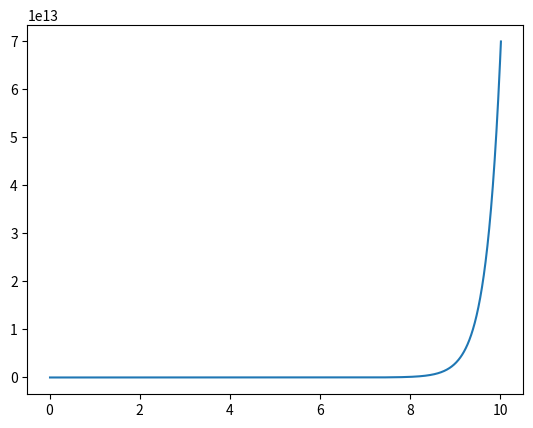

Reproduce this figure in Python.
import matplotlib.pyplot as plt
import numpy as np

gravity = -9.8
pendulumLength = 1.0

initialTheta = np.pi/4
initialOmega = 1.0
initialAlpha = 0
initialTime = 0.0

currentTheta = initialTheta
currentOmega = initialOmega
currentAlpha = initialAlpha
currentTime = initialTime

timeStep = 0.01
maxTime = 10.0

thetaTable = []
omegaTable = []
alphaTable = []
timeTable = []

while currentTime <= maxTime:
    currentAlpha = (gravity*currentTheta)/pendulumLength
    currentOmega = currentOmega - currentAlpha*timeStep
    currentTheta = currentTheta + currentOmega*timeStep
    currentTime = currentTime + timeStep

    alphaTable.append(currentAlpha)
    omegaTable.append(currentOmega)
    thetaTable.append(currentTime)
    timeTable.append(currentTime)

plt.plot(timeTable, omegaTable)
plt.show()
